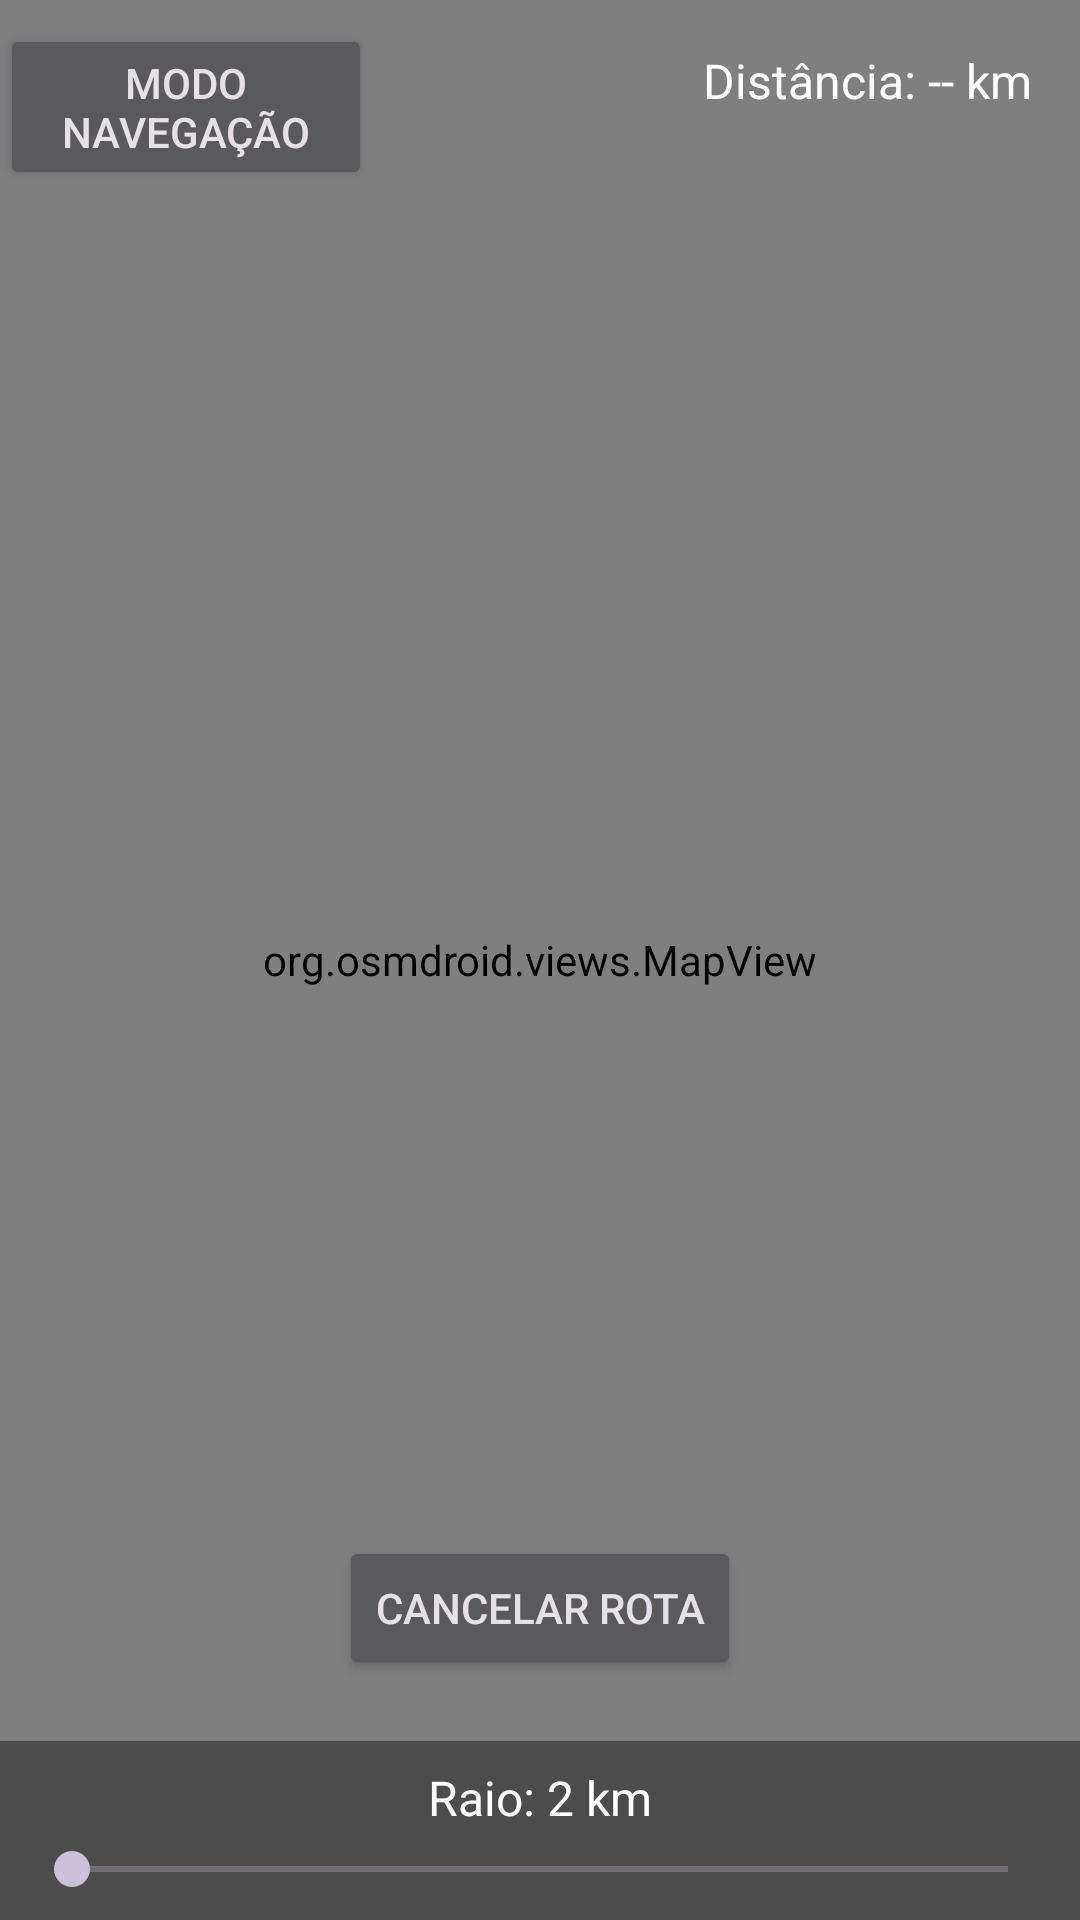

Produce the Android XML layout that renders to this screen, including the resource entries it uses.
<!-- AndroidManifest.xml: application theme Theme.Material3.Dark.NoActionBar -->
<!-- res/layout/activity_main.xml -->
<?xml version="1.0" encoding="utf-8"?>
<FrameLayout xmlns:android="http://schemas.android.com/apk/res/android"
    android:layout_width="match_parent"
    android:layout_height="match_parent">

    <org.osmdroid.views.MapView
        android:id="@+id/map"
        android:layout_width="match_parent"
        android:layout_height="match_parent"/>

    <TextView
        android:id="@+id/distanceText"
        android:layout_width="wrap_content"
        android:layout_height="wrap_content"
        android:text="Distância: -- km"
        android:textColor="@android:color/white"
        android:textSize="16sp"
        android:layout_gravity="top|end"
        android:layout_margin="16dp"/>

    <LinearLayout
        android:layout_width="match_parent"
        android:layout_height="wrap_content"
        android:layout_gravity="bottom"
        android:gravity="center"
        android:orientation="vertical"
        android:background="#66000000"
        android:padding="8dp">

        <TextView
            android:id="@+id/raioLabel"
            android:layout_width="wrap_content"
            android:layout_height="wrap_content"
            android:text="Raio: 2 km"
            android:textColor="@android:color/white"
            android:textSize="16sp"
            android:layout_marginBottom="4dp"/>

        <SeekBar
            android:id="@+id/seekBarRaio"
            android:layout_width="match_parent"
            android:layout_height="wrap_content"
            android:max="6"/>
    </LinearLayout>

    <Button
        android:id="@+id/btnNavegacao"
        android:layout_width="124dp"
        android:layout_height="wrap_content"
        android:layout_gravity="top"
        android:layout_marginTop="8dp"
        android:text="Modo Navegação" />

    <Button
        android:id="@+id/btnCancelarRota"
        android:layout_width="wrap_content"
        android:layout_height="wrap_content"
        android:text="Cancelar rota"
        android:layout_gravity="bottom|center_horizontal"
        android:layout_marginBottom="80dp"/>

</FrameLayout>
<!-- resources referenced by this layout -->
<resources>

</resources>
